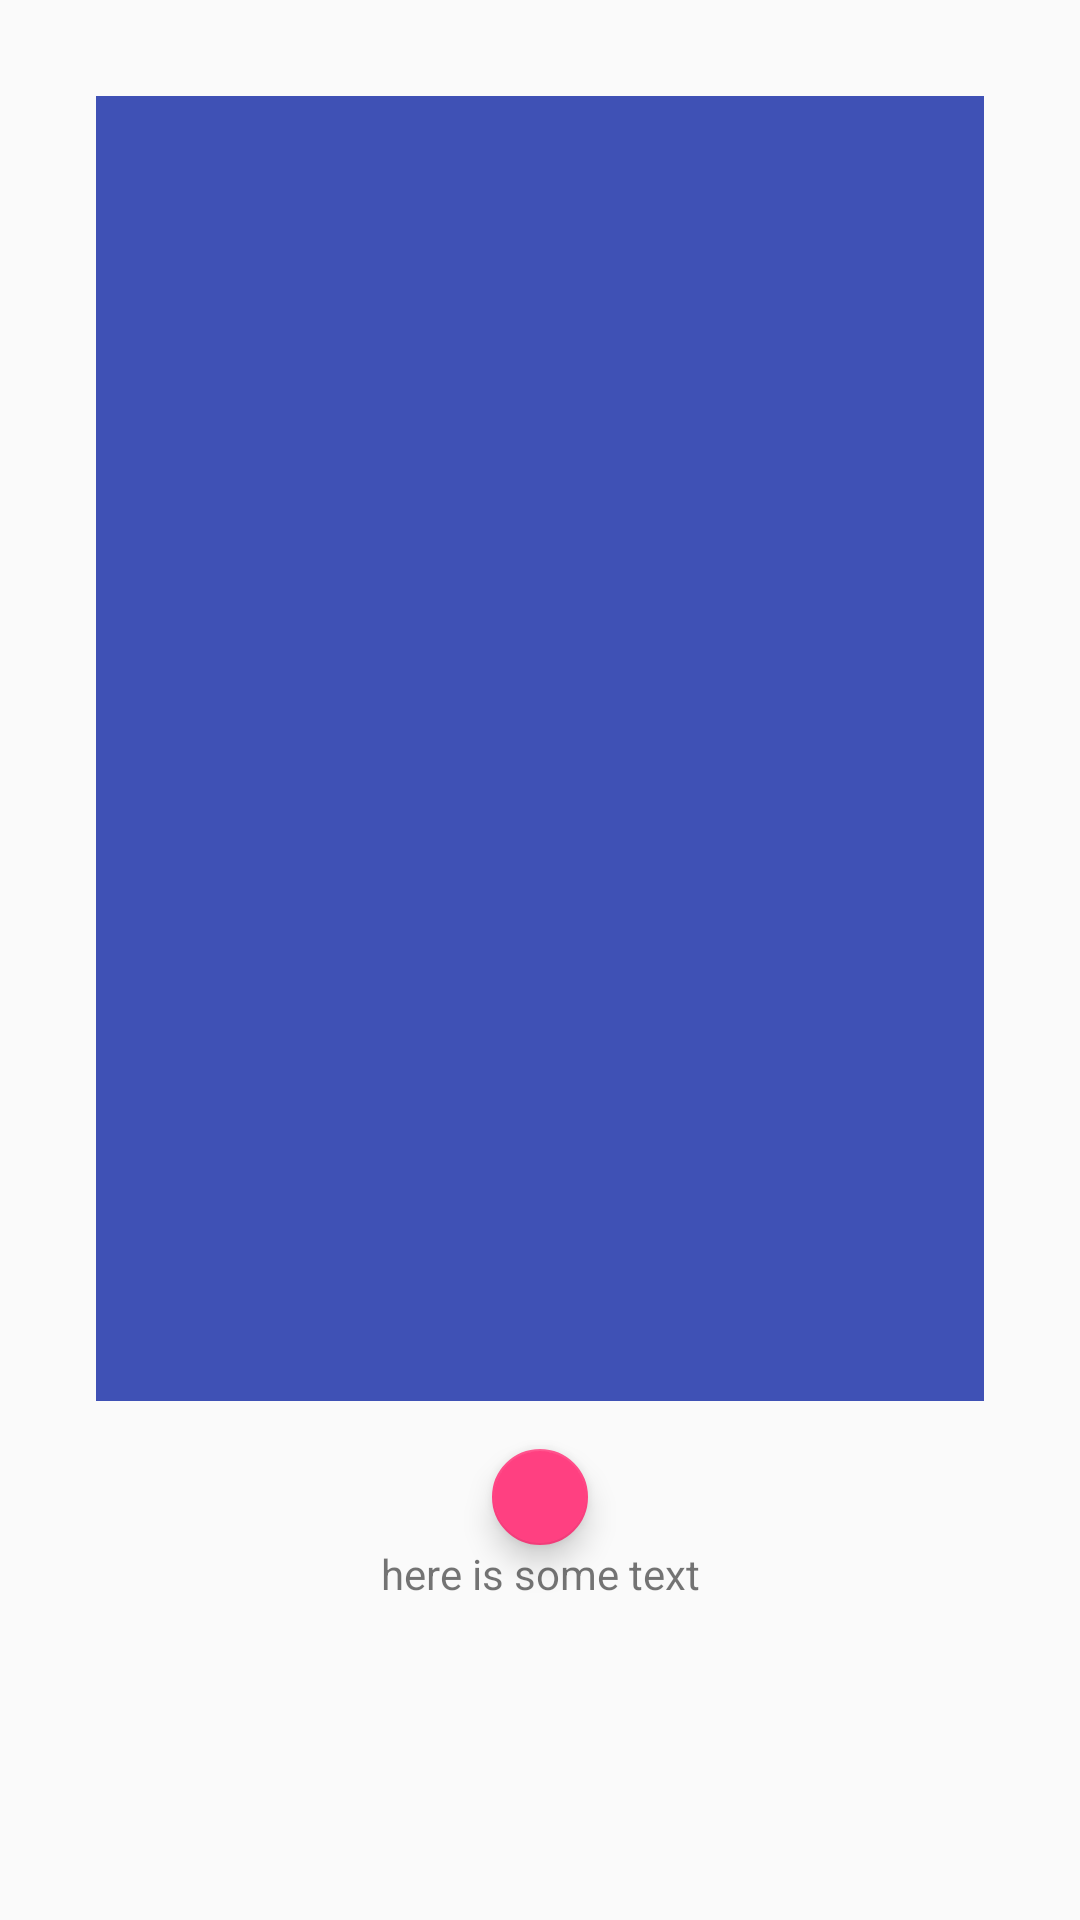

This screen was rendered from an Android layout file. Write that file and the resources it references.
<!-- AndroidManifest.xml: application theme AppTheme -->
<!-- res/layout/activity_pic_pack_single_pic_view.xml -->
<?xml version="1.0" encoding="utf-8"?>
<LinearLayout xmlns:android="http://schemas.android.com/apk/res/android"
              android:layout_width="match_parent"
              android:layout_height="match_parent"
              xmlns:app="http://schemas.android.com/apk/res-auto"
              xmlns:tools="http://schemas.android.com/tools"
              android:transitionName="@string/transition_string"
              android:orientation="vertical"
              android:paddingBottom="@dimen/activity_vertical_margin"
              android:paddingLeft="@dimen/activity_horizontal_margin"
              android:paddingRight="@dimen/activity_horizontal_margin"
              android:paddingTop="@dimen/activity_vertical_margin"
              tools:context="com.dst.danielt.israelscaventuresjerusalemhunts.Views.PicPackSinglePicView">
        <ImageView
            android:layout_width="match_parent"
            android:layout_height="0dp"
            android:layout_weight="8"
            android:id="@+id/imgVSinglePic"
            style="@style/imgCrdView"
            android:layout_marginBottom="18dp"/>

        <android.support.design.widget.FloatingActionButton
            android:layout_width="32dp"
            android:layout_height="32dp"
            android:id="@+id/fabSinglePic"
            app:pressedTranslationZ="12dp"
            app:elevation="6dp"
            android:src="@drawable/common_google_signin_btn_icon_dark_pressed"
            android:layout_gravity="center_horizontal"/>

        <TextView
            android:id="@+id/txtVTitleCrdV"
            android:layout_width="match_parent"
            android:layout_height="0dp"
            android:layout_weight="2"
            android:gravity="center_horizontal"
            android:layout_marginLeft="16dp"
            android:layout_marginRight="16dp"
            android:text="here is some text"/>

    </LinearLayout>
<!-- resources referenced by this layout -->
<resources>
  <dimen name="activity_horizontal_margin">16dp</dimen>
  <dimen name="activity_vertical_margin">16dp</dimen>
  <string name="transition_string">A completed transition</string>
  <style name="imgCrdView">
          <item name="android:layout_margin">16dp</item>
          <item name="android:background">@color/colorPrimary</item>
  
      </style>
  <style name="AppTheme" parent="Base.Theme.AppCompat.Light.DarkActionBar">
          
          <item name="colorPrimary">@color/colorPrimary</item>
          <item name="colorPrimaryDark">@color/colorPrimaryDark</item>
          <item name="colorAccent">@color/colorAccent</item>
          <item name="android:windowContentTransitions">true</item>
      </style>
  <color name="colorPrimary">#3F51B5</color>
  <color name="colorPrimaryDark">#303F9F</color>
  <color name="colorAccent">#FF4081</color>
</resources>
